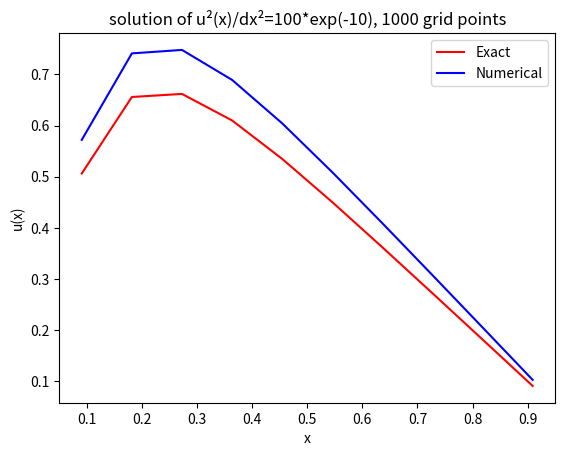

Write the Python code that produced this figure.
import numpy
import matplotlib.pyplot as plt
from scipy import linalg
import sys
import time

#Uses the vectors a,b,c to build the tridiagonal matrix.
def buildmatrix(N):

	a=numpy.ones(N-1)*(-1)
	b=numpy.ones(N)*2
	c=numpy.ones(N-1)*(-1)
	A=numpy.zeros((N,N))

	for i in range(N-1):
		A[i+1,i]=a[i]
	for i in range(N):
		A[i,i]=b[i]
	for i in range(N-1):
		A[i,i+1]=c[i]
	return(A)

N = 10  #here you can choose the number of grid points
D=buildmatrix(N)
E=D.copy()
print(D)

g = numpy.linspace(0,1,N+2) #values on the 1. axis

#makes the vector f(x)=100*exp(-10x)
func = lambda x: 100*numpy.exp(-10*x)
f = numpy.zeros(N)
f[:] = func(g[1:N+1])

# exact solution vector u
func = lambda x: 1-(1-numpy.exp(-10))*x-numpy.exp(-10*x)
u = numpy.zeros(N)
u[:] = func(g[1:N+1])


# intention of this function: solve the equation Ev=q
def solveequation(E,q):
	v=q.copy()
	h=1/q.size
	v=v*h**2
	
	#reduses E to an upper triangular matrix:
	for i in range(E.shape[0]-1): 
		ff=E[i+1,i]/E[i,i]
		E[i+1,:]=E[i+1,:]-E[i,:]*ff
		v[i+1]=v[i+1]-v[i]*ff
	
	#reduces E to a diagonal matrix:
	for i in reversed(range(1,E.shape[0])):
		ff=E[i-1,i]/E[i,i]
		E[i-1,:]=E[i-1,:]-E[i,:]*ff
		v[i-1]=v[i-1]-v[i]*ff
	
	#the solution vector v:
	for i in range(E.shape[0]):
		v[i]=v[i]/E[i,i]
	
	return v


time1=time.time()
v=solveequation(E,f) #numerical solution
print(v)
time2=time.time()
print("time:",(time2-time1)*1000)


plt.plot(g[1:N+1], u, 'r',g[1:N+1], v, 'b')
plt.legend(["Exact","Numerical"])
plt.xlabel('x')
plt.ylabel('u(x)')
plt.title('solution of u²(x)/dx²=100*exp(-10), 1000 grid points')
plt.savefig('1000gridpoints.png',dpi=225)

plt.show()


